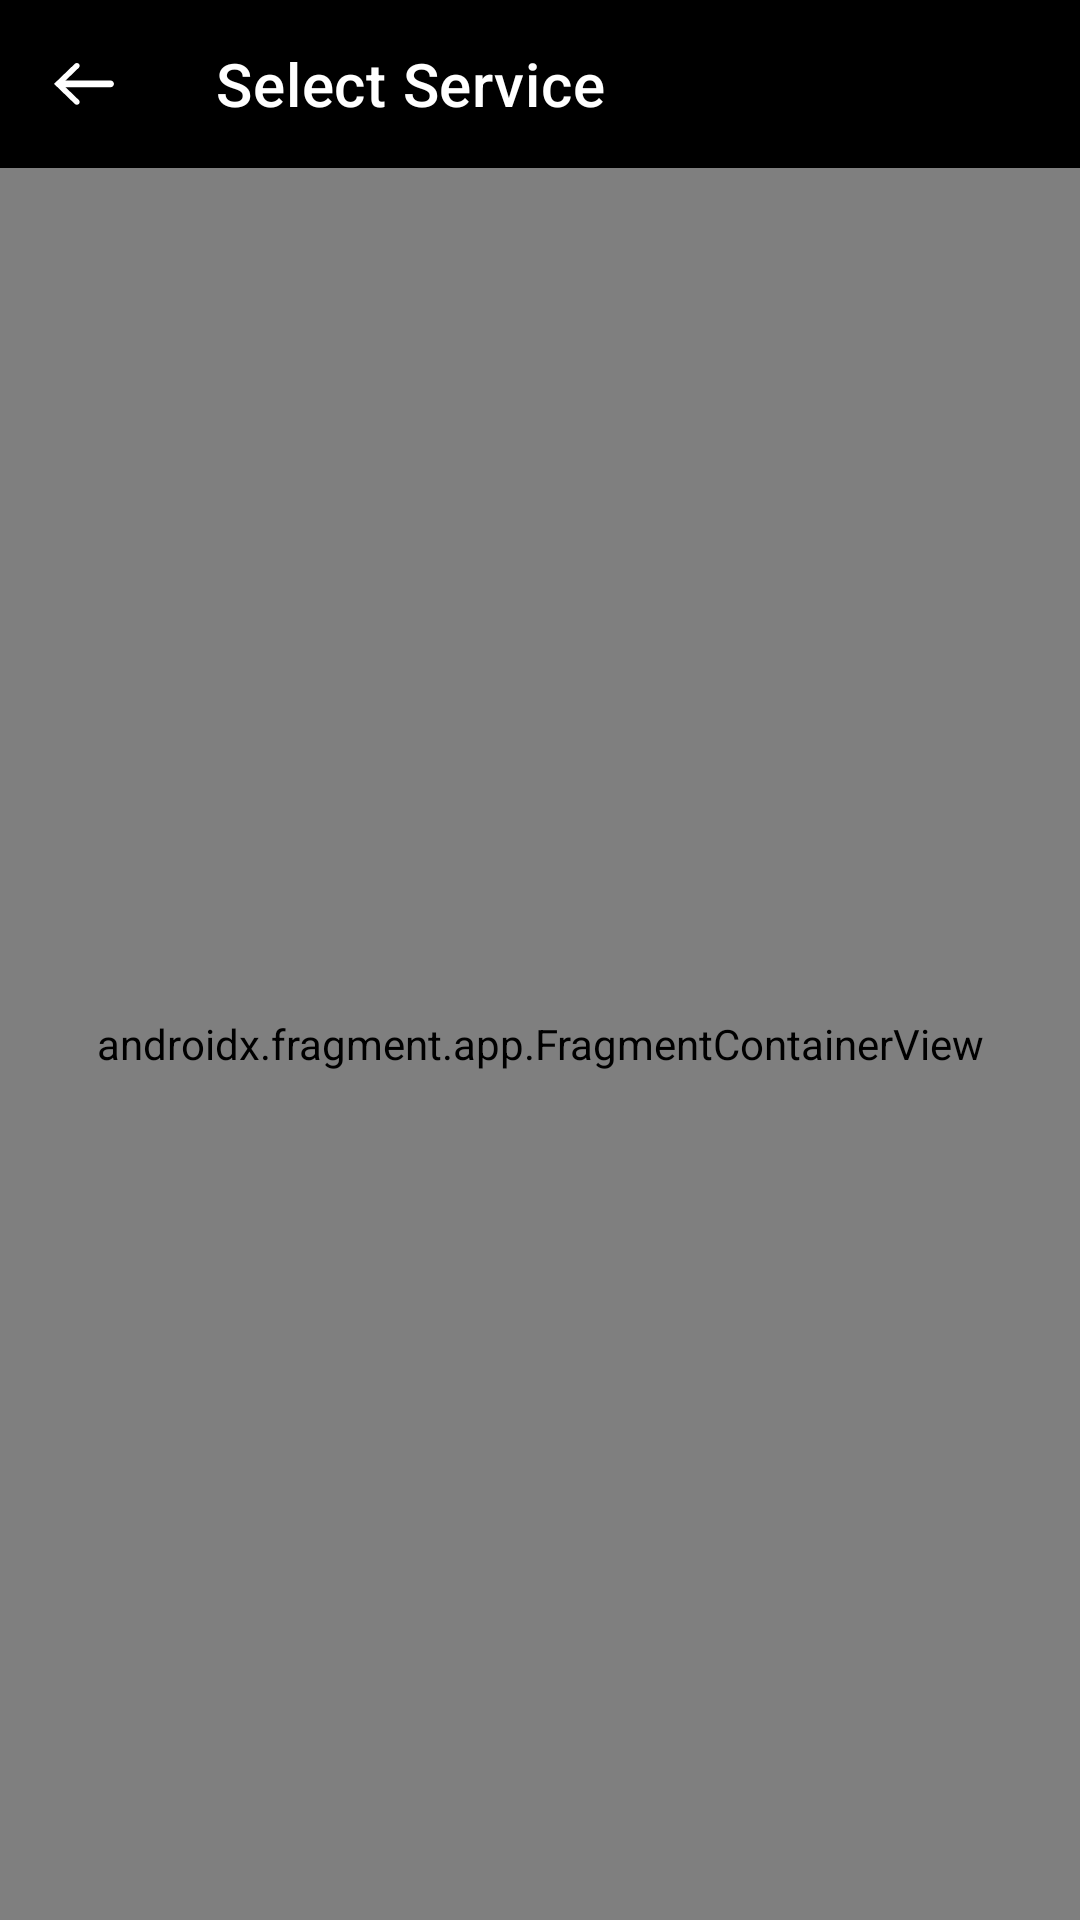

Layout XML and referenced resources for this Android screen:
<!-- AndroidManifest.xml: application theme NoActionBar -->
<!-- res/layout/activity_main.xml -->
<?xml version="1.0" encoding="utf-8"?>
<RelativeLayout xmlns:android="http://schemas.android.com/apk/res/android"
    xmlns:app="http://schemas.android.com/apk/res-auto"
    xmlns:tools="http://schemas.android.com/tools"
    android:layout_width="match_parent"
    android:layout_height="match_parent"
    tools:context=".ui.MainActivity">

    <androidx.appcompat.widget.Toolbar
        android:id="@+id/toolbar"
        android:layout_width="match_parent"
        android:layout_height="wrap_content"
        android:background="@color/black"
        app:layout_constraintTop_toTopOf="parent"
        app:navigationIcon="@drawable/ic_back"
        app:title="@string/label_select_service"
        app:titleTextColor="@color/white" />

    <androidx.fragment.app.FragmentContainerView
        android:id="@+id/navHostFragment"
        android:name="androidx.navigation.fragment.NavHostFragment"
        android:layout_width="match_parent"
        android:layout_height="match_parent"
        android:layout_below="@id/toolbar"
        app:defaultNavHost="true"
        app:navGraph="@navigation/nav_graph" />

    <ProgressBar
        android:id="@+id/pbServices"
        android:layout_width="wrap_content"
        android:layout_height="wrap_content"
        android:layout_centerInParent="true"
        android:visibility="gone" />

</RelativeLayout>
<!-- resources referenced by this layout -->
<resources>
  <color name="black">#FF000000</color>
  <color name="white">#FFFFFFFF</color>
  <!-- drawable ic_back (drawable) -->
  <vector xmlns:android="http://schemas.android.com/apk/res/android"
      android:width="20dp"
      android:height="14dp"
      android:viewportWidth="20"
      android:viewportHeight="14">
    <path
        android:pathData="M3.644,6.041l4.64,-4.472c0.359,-0.345 0.37,-0.916 0.024,-1.274L8.285,0.272c-0.376,-0.363 -0.97,-0.363 -1.347,0L0,6.958l6.938,6.686c0.376,0.362 0.97,0.362 1.347,0 0.358,-0.345 0.368,-0.915 0.023,-1.274l-0.023,-0.023 -4.641,-4.472 -0.922,-0.917 0.922,-0.917z"
        android:fillColor="#FFF"
        android:fillType="nonZero"/>
    <path
        android:pathData="M3.478,5.798h15.363c0.64,0 1.159,0.52 1.159,1.16 0,0.64 -0.52,1.16 -1.16,1.16H3.479c-0.64,0 -1.16,-0.52 -1.16,-1.16 0,-0.64 0.52,-1.16 1.16,-1.16z"
        android:fillColor="#FFF"
        android:fillType="evenOdd"/>
  </vector>
  <string name="label_select_service">Select Service</string>
  <style name="NoActionBar" parent="Theme.Neum">
          <item name="windowNoTitle">true</item>
          <item name="windowActionBar">false</item>
          <item name="android:statusBarColor">@color/black</item>
      </style>
  <style name="Theme.Neum" parent="Theme.MaterialComponents.DayNight.DarkActionBar">
          
          <item name="colorPrimary">@color/black</item>
          <item name="colorPrimaryVariant">@color/black</item>
          <item name="colorOnPrimary">@color/white</item>
          
          <item name="colorSecondary">@color/teal_200</item>
          <item name="colorSecondaryVariant">@color/teal_700</item>
          <item name="colorOnSecondary">@color/black</item>
          
          <item name="android:statusBarColor" tools:targetApi="l">?attr/colorPrimaryVariant</item>
          
          <item name="fontFamily">@font/helvetica</item>
      </style>
  <color name="teal_200">#FF03DAC5</color>
  <color name="teal_700">#FF018786</color>
</resources>
